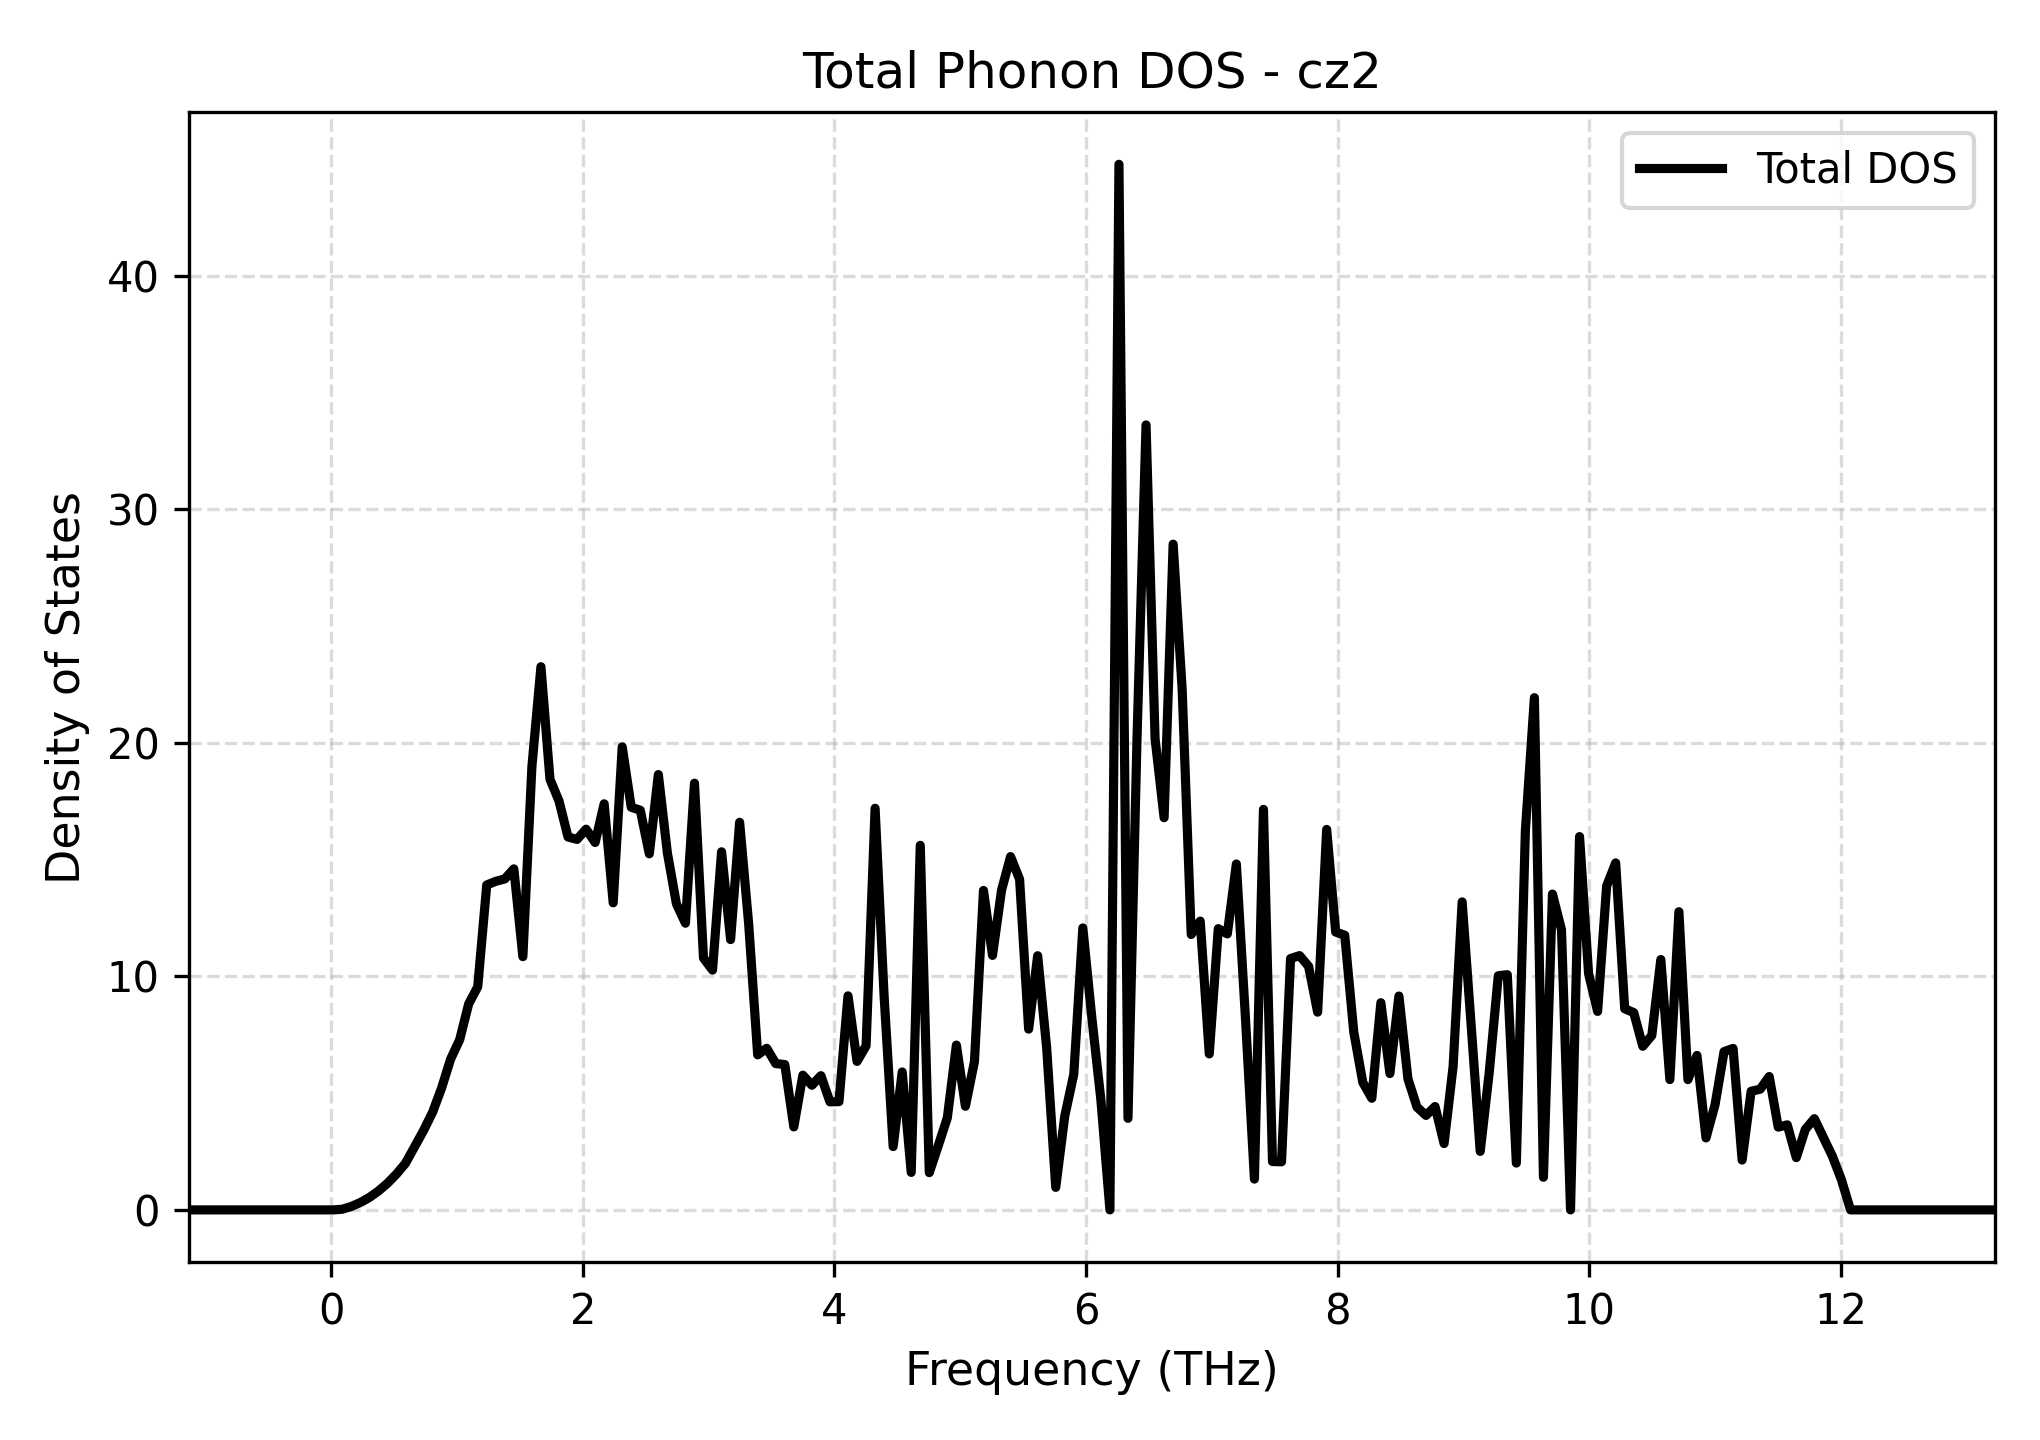

The table this chart was drawn from, first rows:
Frequency_THz, Total_DOS
-1.135, 0.0
-1.063, 0.0
-0.9912, 0.0
-0.9194, 0.0
-0.8476, 0.0
-0.7758, 0.0
-0.704, 0.0
-0.6322, 0.0
-0.5604, 0.0
-0.4885, 0.0
-0.4167, 0.0
-0.3449, 0.0
-0.2731, 0.0
-0.2013, 0.0
-0.1295, 0.0
-0.05766, 0.0
0.01416, 0.0
0.08597, 0.02839
0.1578, 0.1466
0.2296, 0.315
0.3014, 0.53
0.3732, 0.8065
0.445, 1.136
0.5169, 1.533
0.5887, 1.993
0.6605, 2.698
0.7323, 3.396
0.8041, 4.177
0.8759, 5.217
0.9477, 6.456
1.02, 7.283
1.091, 8.82
1.163, 9.55
1.235, 13.91
1.307, 14.07
1.379, 14.17
1.45, 14.6
1.522, 10.84
1.594, 18.98
1.666, 23.26
1.738, 18.44
1.81, 17.51
1.881, 15.97
1.953, 15.86
2.025, 16.3
2.097, 15.73
2.169, 17.39
2.24, 13.15
2.312, 19.82
2.384, 17.24
2.456, 17.11
2.528, 15.25
2.599, 18.64
2.671, 15.28
2.743, 13.11
2.815, 12.27
2.887, 18.27
2.959, 10.78
3.03, 10.27
3.102, 15.33
... 141 more rows
